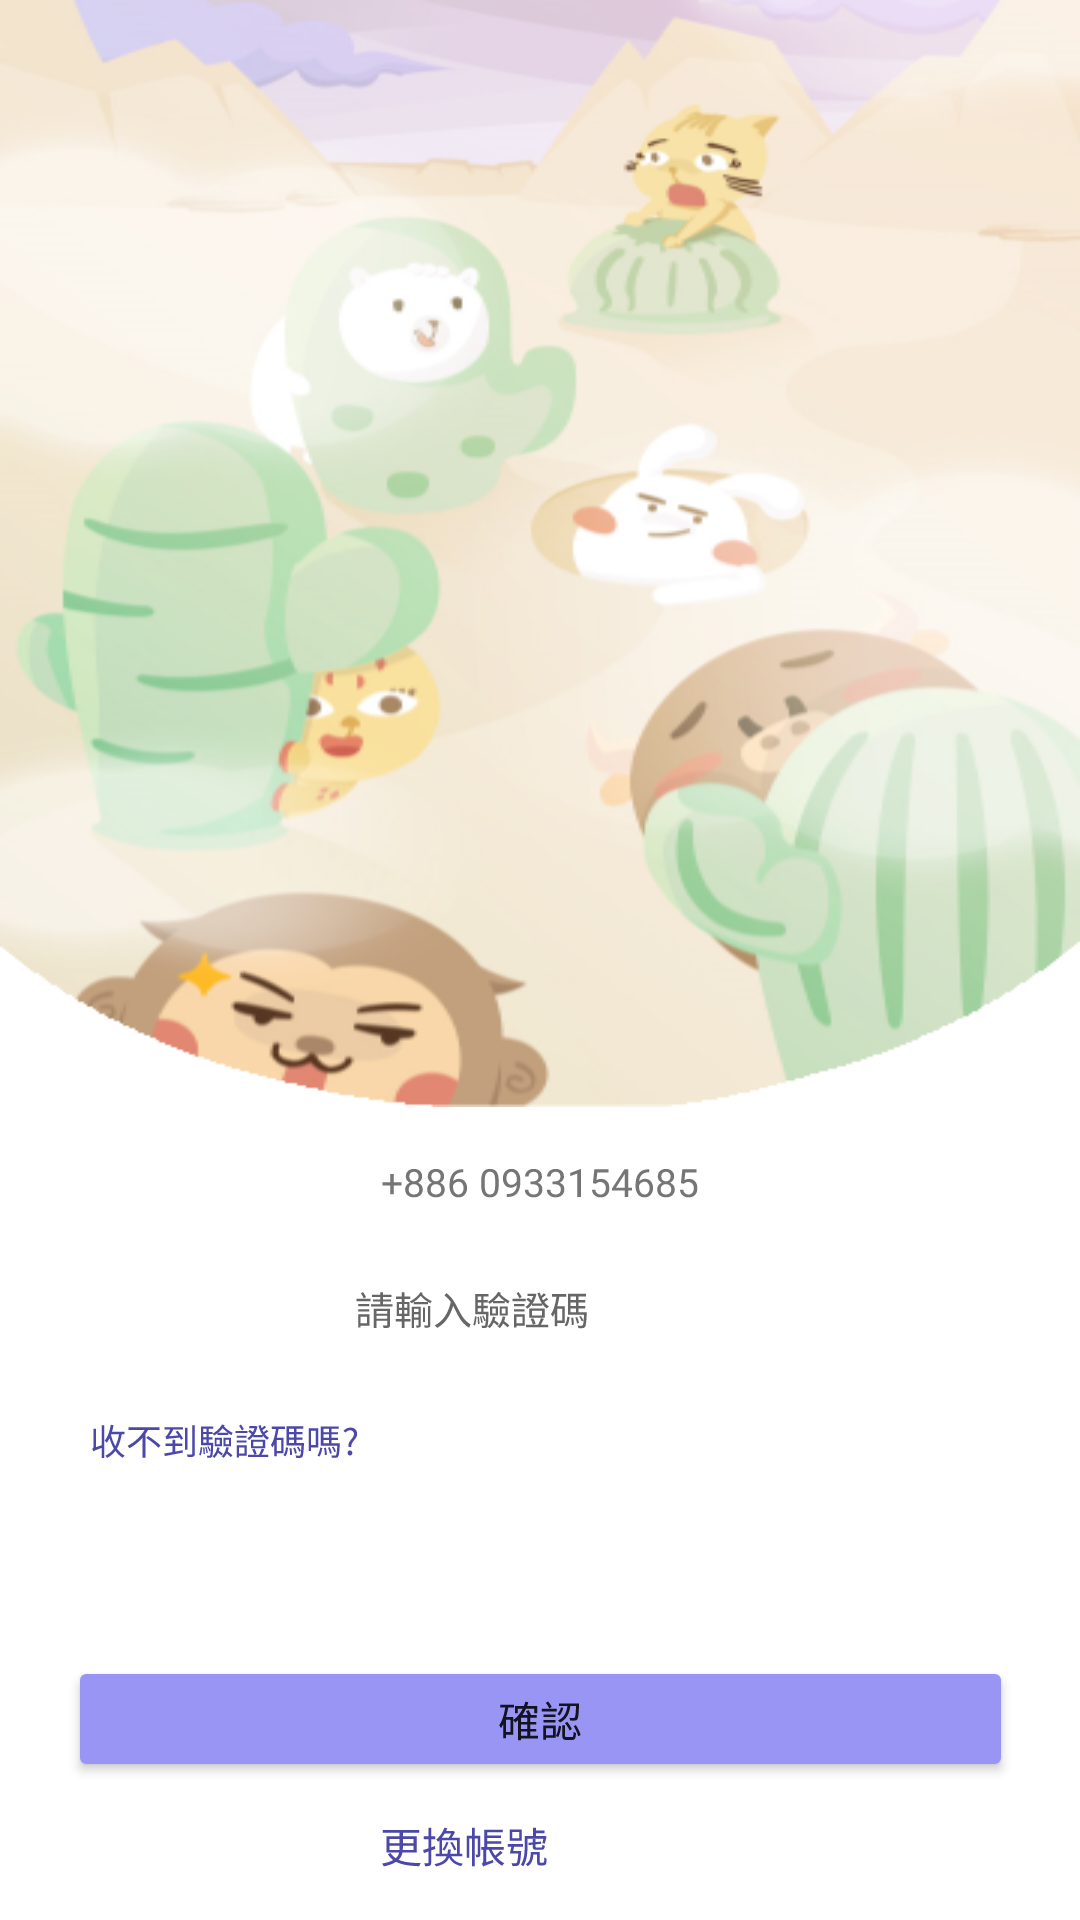

Layout XML and referenced resources for this Android screen:
<!-- AndroidManifest.xml: application theme Theme.MyCard_ios -->
<!-- res/layout/activity_verification.xml -->
<?xml version="1.0" encoding="utf-8"?>
<androidx.constraintlayout.widget.ConstraintLayout xmlns:android="http://schemas.android.com/apk/res/android"
    xmlns:app="http://schemas.android.com/apk/res-auto"
    xmlns:tools="http://schemas.android.com/tools"
    android:layout_width="match_parent"
    android:layout_height="match_parent"
    android:rotationX="-360"
    tools:context=".Password">


    <Button
        android:id="@+id/yes"
        android:layout_width="315dp"
        android:layout_height="42dp"
        android:text="確認"
        app:backgroundTint="#9995F5"
        app:layout_constraintBottom_toTopOf="@+id/button4"
        app:layout_constraintEnd_toEndOf="parent"
        app:layout_constraintStart_toStartOf="parent" />

    <Button
        android:id="@+id/button4"
        android:layout_width="315dp"
        android:layout_height="42dp"
        android:layout_marginEnd="48dp"
        android:layout_marginRight="48dp"
        android:layout_marginBottom="4dp"
        android:background="@null"
        android:stateListAnimator="@null"
        android:text="更換帳號"
        android:textColor="#4C48AA"
        app:backgroundTint="#FFFFFF"
        app:layout_constraintBottom_toBottomOf="parent"
        app:layout_constraintEnd_toEndOf="parent" />

    <ImageView
        android:id="@+id/imageView"
        android:layout_width="0dp"
        android:layout_height="0dp"
        android:scaleType="fitXY"
        app:layout_constraintDimensionRatio="h,1:1.025"
        app:layout_constraintEnd_toEndOf="parent"
        app:layout_constraintStart_toStartOf="parent"
        app:layout_constraintTop_toTopOf="parent"
        app:srcCompat="@drawable/register_bg_new" />

    <TextView
        android:id="@+id/textView"
        android:layout_width="315dp"
        android:layout_height="42dp"
        android:layout_marginTop="4dp"
        android:background="@null"
        android:textSize="13dp"
        android:gravity="center_horizontal|center_vertical"
        android:text="+886 0933154685"
        android:textAlignment="center"
        app:layout_constraintEnd_toEndOf="parent"
        app:layout_constraintStart_toStartOf="parent"
        app:layout_constraintTop_toBottomOf="@+id/imageView" />

    <EditText
        android:id="@+id/editTextTextPersonName2"
        android:layout_width="315dp"
        android:layout_height="42dp"
        android:background="@null"
        android:ems="10"
        android:gravity="center"
        android:inputType="textPersonName"
        android:hint="請輸入驗證碼"
        android:text=""
        android:ellipsize="start"
        android:textColor="#ACACAC"
        android:textSize="13dp"
        app:layout_constraintBottom_toTopOf="@+id/yes"
        app:layout_constraintTop_toBottomOf="@+id/textView"
        app:layout_constraintVertical_bias="0.0"
        tools:layout_editor_absoluteX="48dp" />

    <Button
        android:id="@+id/button5"
        android:layout_width="wrap_content"
        android:layout_height="38dp"
        android:layout_marginStart="30dp"
        android:layout_marginLeft="30dp"
        android:layout_marginTop="4dp"
        android:layout_marginEnd="247dp"
        android:layout_marginRight="247dp"
        android:background="@null"
        android:stateListAnimator="@null"
        android:text="收不到驗證碼嗎?"
        android:textColor="#4C48AA"
        android:textSize="12dp"
        app:backgroundTint="#FFFFFF"
        app:layout_constraintBottom_toTopOf="@+id/yes"
        app:layout_constraintEnd_toEndOf="parent"
        app:layout_constraintHorizontal_bias="0.0"
        app:layout_constraintStart_toStartOf="parent"
        app:layout_constraintTop_toBottomOf="@+id/editTextTextPersonName2"
        app:layout_constraintVertical_bias="0.0" />


</androidx.constraintlayout.widget.ConstraintLayout>
<!-- resources referenced by this layout -->
<resources>
  <!-- drawable register_bg_new: png bitmap (drawable, 138544 bytes) -->
  <style name="Theme.MyCard_ios" parent="Theme.MaterialComponents.DayNight.NoActionBar">
          
          <item name="colorPrimary">@color/purple_500</item>
          <item name="colorPrimaryVariant">@color/purple_700</item>
          <item name="colorOnPrimary">@color/white</item>
          
          <item name="colorSecondary">@color/teal_200</item>
          <item name="colorSecondaryVariant">@color/teal_700</item>
          <item name="colorOnSecondary">@color/black</item>
          
          <item name="android:statusBarColor" tools:targetApi="l">?attr/colorPrimaryVariant</item>
          
      </style>
  <color name="purple_500">#FF6200EE</color>
  <color name="purple_700">#FF3700B3</color>
  <color name="white">#F1F1FF</color>
  <color name="teal_200">#FF03DAC5</color>
  <color name="teal_700">#FF018786</color>
  <color name="black">#FF000000</color>
</resources>
